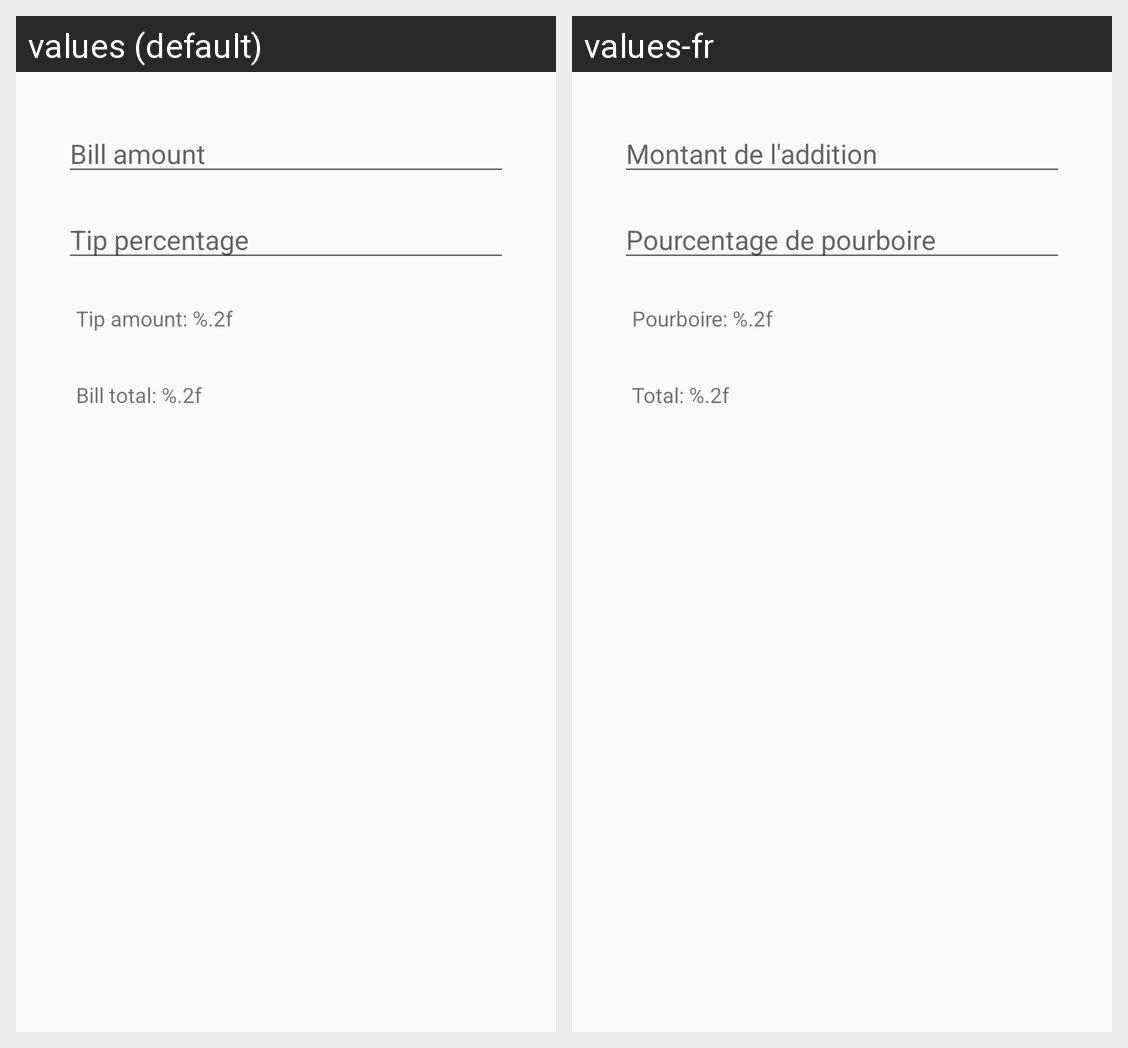

Locale-by-locale string values for the Android screen shown in this grid:
Android screen res/layout/activity_main.xml rendered under 2 locales, left to right: values (default), values-fr. Device: Nexus 5 (rendered at 1080×1920; each locale shown at half size, 540×960, under a caption strip naming it); theme AppTheme.
Strings drawn on this screen, with the default value and each locale's value (text and hints the layout hard-codes, and strings that could not be matched under every locale, appear in the picture but are not listed):

bill_amount
  values: Bill amount
  values-fr: Montant de l'addition

tip_percentage
  values: Tip percentage
  values-fr: Pourcentage de pourboire

tip_amount
  values: Tip amount: %.2f
  values-fr: Pourboire: %.2f

bill_total
  values: Bill total: %.2f
  values-fr: Total: %.2f
